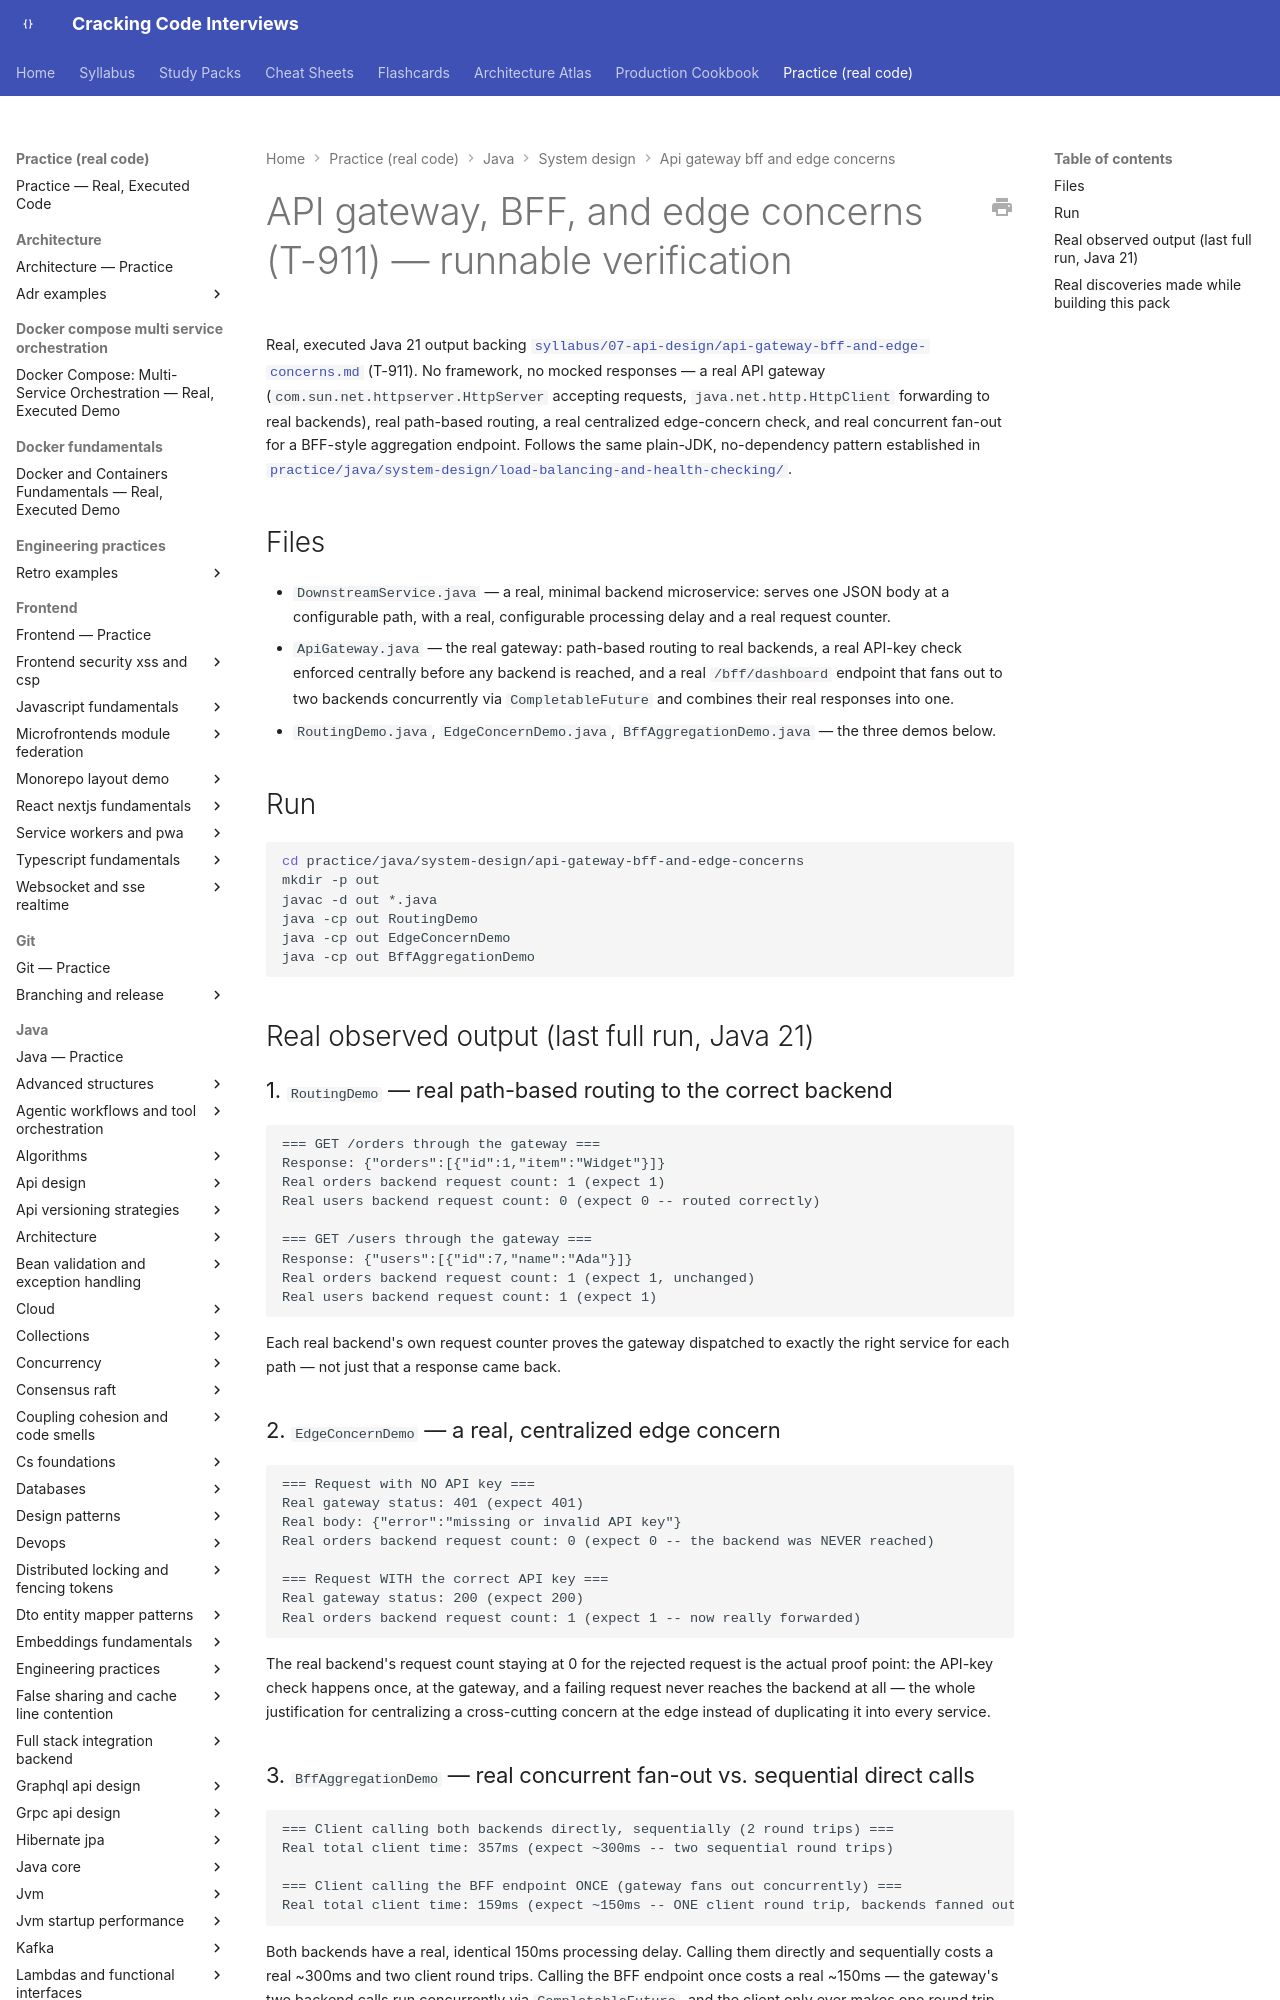

repository: JuanMelendres/cracking-code-interviews · page: practice/java/system-design/api-gateway-bff-and-edge-concerns/index.html · generator: mkdocs

# API gateway, BFF, and edge concerns (T-911) — runnable verification

Real, executed Java 21 output backing
[`syllabus/07-api-design/api-gateway-bff-and-edge-concerns.md`](../../../../syllabus/07-api-design/api-gateway-bff-and-edge-concerns.md)
(T-911). No framework, no mocked responses — a real API gateway
(`com.sun.net.httpserver.HttpServer` accepting requests, `java.net.http.HttpClient`
forwarding to real backends), real path-based routing, a real centralized
edge-concern check, and real concurrent fan-out for a BFF-style aggregation
endpoint. Follows the same plain-JDK, no-dependency pattern established in
[`practice/java/system-design/load-balancing-and-health-checking/`](../load-balancing-and-health-checking/README.md).

## Files

- `DownstreamService.java` — a real, minimal backend microservice: serves one
  JSON body at a configurable path, with a real, configurable processing
  delay and a real request counter.
- `ApiGateway.java` — the real gateway: path-based routing to real backends, a
  real API-key check enforced centrally before any backend is reached, and a
  real `/bff/dashboard` endpoint that fans out to two backends concurrently
  via `CompletableFuture` and combines their real responses into one.
- `RoutingDemo.java`, `EdgeConcernDemo.java`, `BffAggregationDemo.java` — the
  three demos below.

## Run

```bash
cd practice/java/system-design/api-gateway-bff-and-edge-concerns
mkdir -p out
javac -d out *.java
java -cp out RoutingDemo
java -cp out EdgeConcernDemo
java -cp out BffAggregationDemo
```
